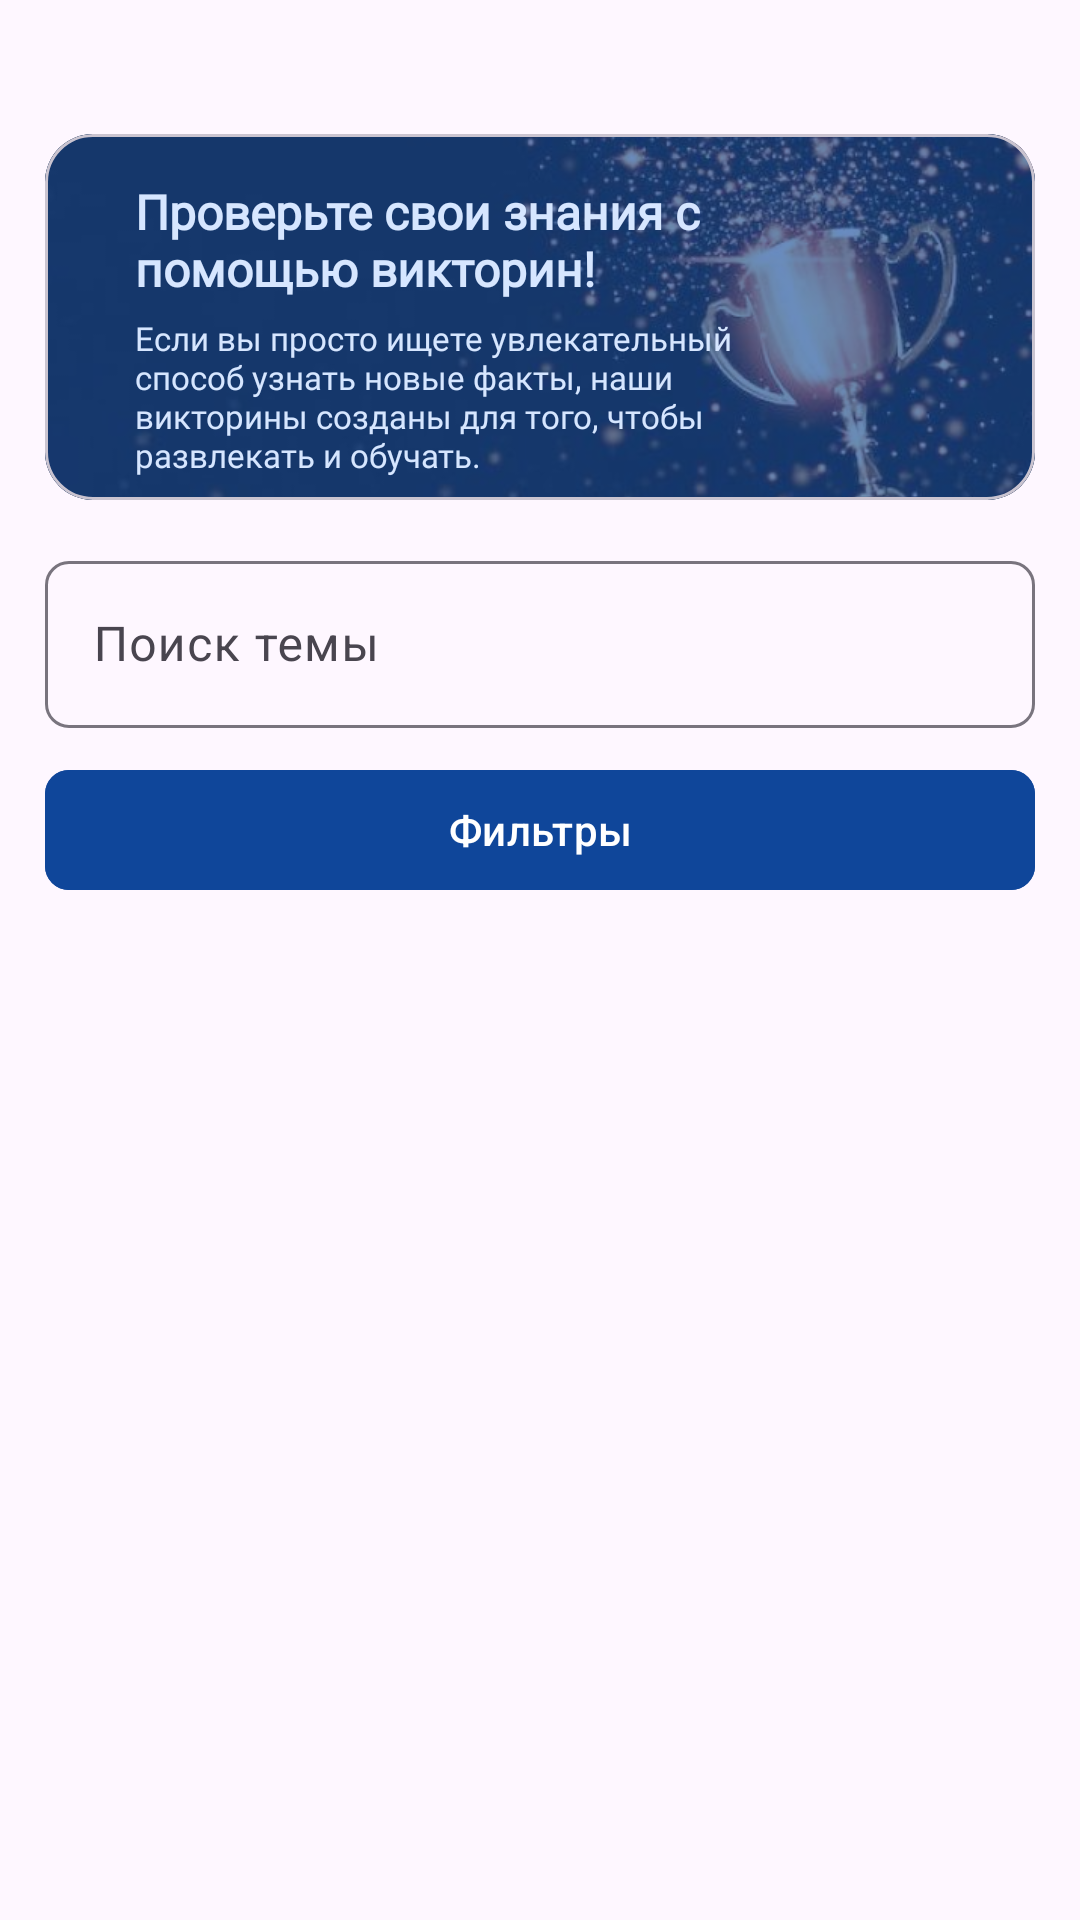

Android layout source for this screen:
<!-- AndroidManifest.xml: application theme Theme.ТренажёрПоКомпьютернымСетям -->
<!-- res/layout/fragment_topic.xml -->
<?xml version="1.0" encoding="utf-8"?>
<androidx.constraintlayout.widget.ConstraintLayout xmlns:android="http://schemas.android.com/apk/res/android"
    xmlns:tools="http://schemas.android.com/tools"
    android:layout_width="match_parent"
    android:layout_height="match_parent"
    xmlns:app="http://schemas.android.com/apk/res-auto"
    tools:context=".screens.fragment.TopicsFragment"
    android:padding="15dp">

    <ImageView
        android:id="@+id/image_of_profile"
        android:layout_width="wrap_content"
        android:layout_height="wrap_content"
        android:src="@drawable/user"
        android:contentDescription="@string/image_of_user_profile"
        app:layout_constraintStart_toStartOf="parent"
        app:layout_constraintTop_toTopOf="parent"/>

    <TextView
        android:id="@+id/text_view_name_of_user"
        android:layout_width="wrap_content"
        android:layout_height="wrap_content"
        tools:text="A A"
        android:textColor="@color/black"
        android:layout_marginStart="6dp"
        app:layout_constraintStart_toEndOf="@id/image_of_profile"
        app:layout_constraintTop_toTopOf="@id/image_of_profile"
        app:layout_constraintBottom_toBottomOf="@id/image_of_profile"/>

    <com.google.android.material.card.MaterialCardView
        android:id="@+id/card_of_app"
        android:layout_width="0dp"
        android:layout_height="0dp"
        android:layout_marginTop="20dp"
        app:cardCornerRadius="16dp"
        app:cardPreventCornerOverlap="true"
        app:layout_constraintTop_toBottomOf="@id/text_view_name_of_user"
        app:layout_constraintStart_toStartOf="parent"
        app:layout_constraintEnd_toEndOf="parent"
        app:layout_constraintHeight_percent="0.2">

        <androidx.constraintlayout.widget.ConstraintLayout
            android:layout_width="match_parent"
            android:layout_height="match_parent" >

            <ImageView
                android:id="@+id/headerImage"
                android:layout_width="match_parent"
                android:layout_height="match_parent"
                android:contentDescription="@string/background_image"
                android:scaleType="centerCrop"
                android:src="@drawable/main_container" />

            <View
                android:layout_width="match_parent"
                android:layout_height="match_parent"
                android:background="#9E0F469A" />

            <TextView
                android:id="@+id/text_view_main_phrase"
                android:layout_width="0dp"
                android:layout_height="wrap_content"
                android:text="@string/main_phrase"
                android:textSize="16sp"
                android:textColor="#D6E6FF"
                android:textStyle="bold"
                android:fontFamily="@font/playfair_display_semi_bold"
                android:paddingStart="30dp"
                android:paddingTop="15dp"
                app:layout_constraintStart_toStartOf="parent"
                app:layout_constraintTop_toTopOf="parent"
                app:layout_constraintWidth_percent="0.7" />

            <TextView
                android:id="@+id/text_view_description_of_application"
                android:layout_width="0dp"
                android:layout_height="wrap_content"
                android:text="@string/description_of_app"
                android:textSize="11sp"
                android:textColor="#D6E6FF"
                android:fontFamily="@font/playfair_display_semi_bold"
                android:textStyle=""
                android:paddingStart="30dp"
                android:layout_marginTop="5dp"
                app:layout_constraintStart_toStartOf="parent"
                app:layout_constraintTop_toBottomOf="@id/text_view_main_phrase"
                app:layout_constraintWidth_percent="0.7" />

        </androidx.constraintlayout.widget.ConstraintLayout>

    </com.google.android.material.card.MaterialCardView>

    <com.google.android.material.textfield.TextInputLayout
        android:id="@+id/textInputLayout"
        android:layout_width="0dp"
        android:layout_height="wrap_content"
        android:hint="@string/search_topic"
        style="@style/Widget.Material3.TextInputLayout.OutlinedBox"
        app:endIconMode="clear_text"
        android:layout_marginTop="15dp"
        app:boxCornerRadiusTopStart="8dp"
        app:boxCornerRadiusTopEnd="8dp"
        app:boxCornerRadiusBottomStart="8dp"
        app:boxCornerRadiusBottomEnd="8dp"
        app:layout_constraintStart_toStartOf="parent"
        app:layout_constraintTop_toBottomOf="@id/card_of_app"
        app:layout_constraintEnd_toEndOf="parent">

        <com.google.android.material.textfield.TextInputEditText
            android:id="@+id/editTextSearch"
            android:layout_width="match_parent"
            android:layout_height="wrap_content"
            android:imeOptions="actionSearch"
            android:inputType="text"
            android:maxLines="1" />

    </com.google.android.material.textfield.TextInputLayout>

    <com.google.android.material.button.MaterialButton
        android:id="@+id/buttonFilter"
        android:layout_width="match_parent"
        android:layout_height="wrap_content"
        app:icon="@drawable/filter"
        app:iconGravity="textStart"
        android:backgroundTint="@color/dark_blue"
        app:cornerRadius="8dp"
        android:layout_marginTop="10dp"
        android:text="@string/filter"
        app:layout_constraintTop_toBottomOf="@id/textInputLayout" />

    <androidx.recyclerview.widget.RecyclerView
        android:id="@+id/recycler_topics"
        android:layout_width="match_parent"
        android:layout_height="wrap_content"
        app:layoutManager="androidx.recyclerview.widget.LinearLayoutManager"
        android:orientation="vertical"
        android:clipToPadding="false"
        android:paddingBottom="16dp"
        app:layout_constraintStart_toStartOf="parent"
        app:layout_constraintEnd_toEndOf="parent"
        app:layout_constraintTop_toBottomOf="@id/buttonFilter"
        tools:listitem="@layout/topic_item"
        tools:itemCount="4" />

</androidx.constraintlayout.widget.ConstraintLayout>
<!-- res/layout/topic_item.xml (included above) -->
<?xml version="1.0" encoding="utf-8"?>
<androidx.cardview.widget.CardView xmlns:android="http://schemas.android.com/apk/res/android"
    android:layout_width="match_parent"
    android:layout_height="wrap_content"
    xmlns:app="http://schemas.android.com/apk/res-auto"
    xmlns:tools="http://schemas.android.com/tools"
    app:cardElevation="8dp"
    app:cardUseCompatPadding="true"
    app:cardCornerRadius="8dp">

    <androidx.constraintlayout.widget.ConstraintLayout
        android:layout_width="match_parent"
        android:layout_height="match_parent"
        android:padding="15dp">

        <FrameLayout
            android:id="@+id/frame_image_of_topic"
            android:layout_width="wrap_content"
            android:layout_height="wrap_content"
            android:padding="10dp"
            app:layout_constraintStart_toStartOf="parent"
            app:layout_constraintTop_toTopOf="parent"
            app:layout_constraintBottom_toBottomOf="parent"
            android:background="@drawable/bg_rounded_frame">

            <ImageView
                android:id="@+id/image_of_topic"
                android:layout_width="wrap_content"
                android:layout_height="wrap_content"
                tools:src="@drawable/protocols"
                android:contentDescription="@string/image_of_topic"/>

        </FrameLayout>

        <TextView
            android:id="@+id/text_view_name_of_topic"
            android:layout_width="wrap_content"
            android:layout_height="wrap_content"
            android:textColor="@color/black"
            android:textSize="14sp"
            android:textStyle="bold"
            tools:text="OSI"
            app:layout_constraintTop_toTopOf="@id/frame_image_of_topic"
            app:layout_constraintStart_toEndOf="@id/frame_image_of_topic"
            android:layout_marginStart="15dp"
            android:layout_marginTop="5dp"/>

        <TextView
            android:id="@+id/text_view_count_questions_of_topic"
            android:layout_width="wrap_content"
            android:layout_height="wrap_content"
            android:textSize="12sp"
            tools:text="30 Questions"
            app:layout_constraintStart_toStartOf="@id/text_view_name_of_topic"
            app:layout_constraintTop_toBottomOf="@id/text_view_name_of_topic" />

        <FrameLayout
            android:id="@+id/frame_of_count_questions"
            android:layout_width="40dp"
            android:layout_height="40dp"
            android:background="@drawable/bg_circle_light_blue"
            app:layout_constraintEnd_toEndOf="parent"
            app:layout_constraintTop_toTopOf="parent"
            app:layout_constraintBottom_toBottomOf="parent" >

            <TextView
                android:id="@+id/text_view_counter_of_questions"
                android:layout_width="wrap_content"
                android:layout_height="wrap_content"
                android:textColor="@color/black"
                android:layout_gravity="center"
                android:text="@string/_15_15"
                android:textSize="12sp" />

        </FrameLayout>

    </androidx.constraintlayout.widget.ConstraintLayout>

</androidx.cardview.widget.CardView>
<!-- resources referenced by this layout -->
<resources>
  <color name="black">#FF000000</color>
  <color name="dark_blue">#0F469A</color>
  <!-- drawable bg_circle_light_blue (drawable) -->
  <?xml version="1.0" encoding="utf-8"?>
  <shape xmlns:android="http://schemas.android.com/apk/res/android"
      android:shape="oval">
  
      <solid android:color="#DBF9FF"/>
  
      <stroke
          android:width="2dp"
          android:color="#04D7FD"/>
  
  </shape>
  <!-- drawable bg_rounded_frame (drawable) -->
  <?xml version="1.0" encoding="utf-8"?>
  <shape xmlns:android="http://schemas.android.com/apk/res/android"
      android:shape="rectangle">
  
      <solid android:color="#45ABC2E3"/>
  
      <corners android:radius="12dp"/>
  </shape>
  <!-- drawable main_container: jpg bitmap (drawable, 19711 bytes) -->
  <!-- drawable protocols (drawable) -->
  <vector xmlns:android="http://schemas.android.com/apk/res/android"
      android:width="24dp"
      android:height="24dp"
      android:viewportWidth="960"
      android:viewportHeight="960">
    <path
        android:pathData="M600,840v-120L440,720v-400h-80v120L80,440v-320h280v120h240v-120h280v320L600,440v-120h-80v320h80v-120h280v320L600,840ZM160,200v160,-160ZM680,600v160,-160ZM680,200v160,-160ZM680,360h120v-160L680,200v160ZM680,760h120v-160L680,600v160ZM160,360h120v-160L160,200v160Z"
        android:fillColor="#1f1f1f"/>
  </vector>
  <string name="_15_15">15/15</string>
  <string name="background_image">Background image</string>
  <string name="description_of_app">Если вы просто ищете увлекательный способ узнать новые факты, наши викторины созданы для того, чтобы развлекать и обучать.</string>
  <string name="filter">Фильтры</string>
  <string name="image_of_topic">Image of topic</string>
  <string name="image_of_user_profile">Image of user profile</string>
  <string name="main_phrase">Проверьте свои знания с помощью викторин!</string>
  <string name="search_topic">Поиск темы</string>
  <style name="Theme.ТренажёрПоКомпьютернымСетям" parent="Base.Theme.ТренажёрПоКомпьютернымСетям" />
  <style name="Base.Theme.ТренажёрПоКомпьютернымСетям" parent="Theme.Material3.DayNight.NoActionBar">
          
          
      </style>
</resources>
